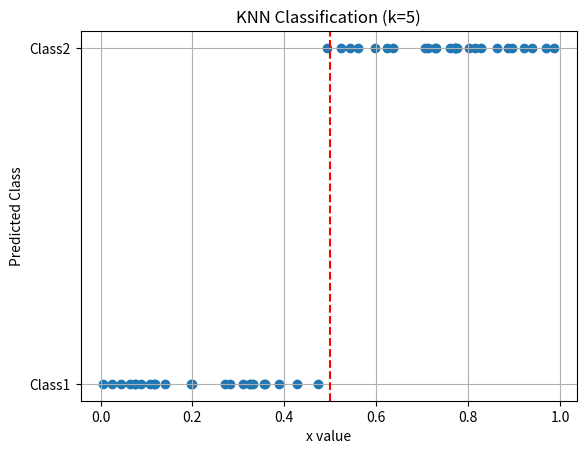

The matplotlib source for this figure:
import numpy as np
from collections import Counter
import matplotlib.pyplot as plt

# Generate 100 random values
np.random.seed(42)
x = np.random.rand(100)

# Training and Testing data
train = x[:50]
test = x[50:]

# Labels
labels = ["Class1" if i <= 0.5 else "Class2" for i in train]

# KNN Function
def knn(point, k):
    d = sorted([(abs(point - train[i]), labels[i]) for i in range(50)])
    return Counter([label for _, label in d[:k]]).most_common(1)[0][0]

# Test for different k values
for k in [1, 2, 3, 4, 5, 20, 30]:
    print(f"\nk = {k}")
    for p in test[:5]:
        print(f"{p:.3f} -> {knn(p, k)}")

# Graph (using k = 5)
k = 5
pred = [knn(p, k) for p in test]

plt.scatter(test, [1 if p == "Class2" else 0 for p in pred])
plt.axvline(0.5, color='r', linestyle='--')
plt.yticks([0, 1], ['Class1', 'Class2'])
plt.xlabel("x value")
plt.ylabel("Predicted Class")
plt.title(f"KNN Classification (k={k})")
plt.grid(True)
plt.show()
